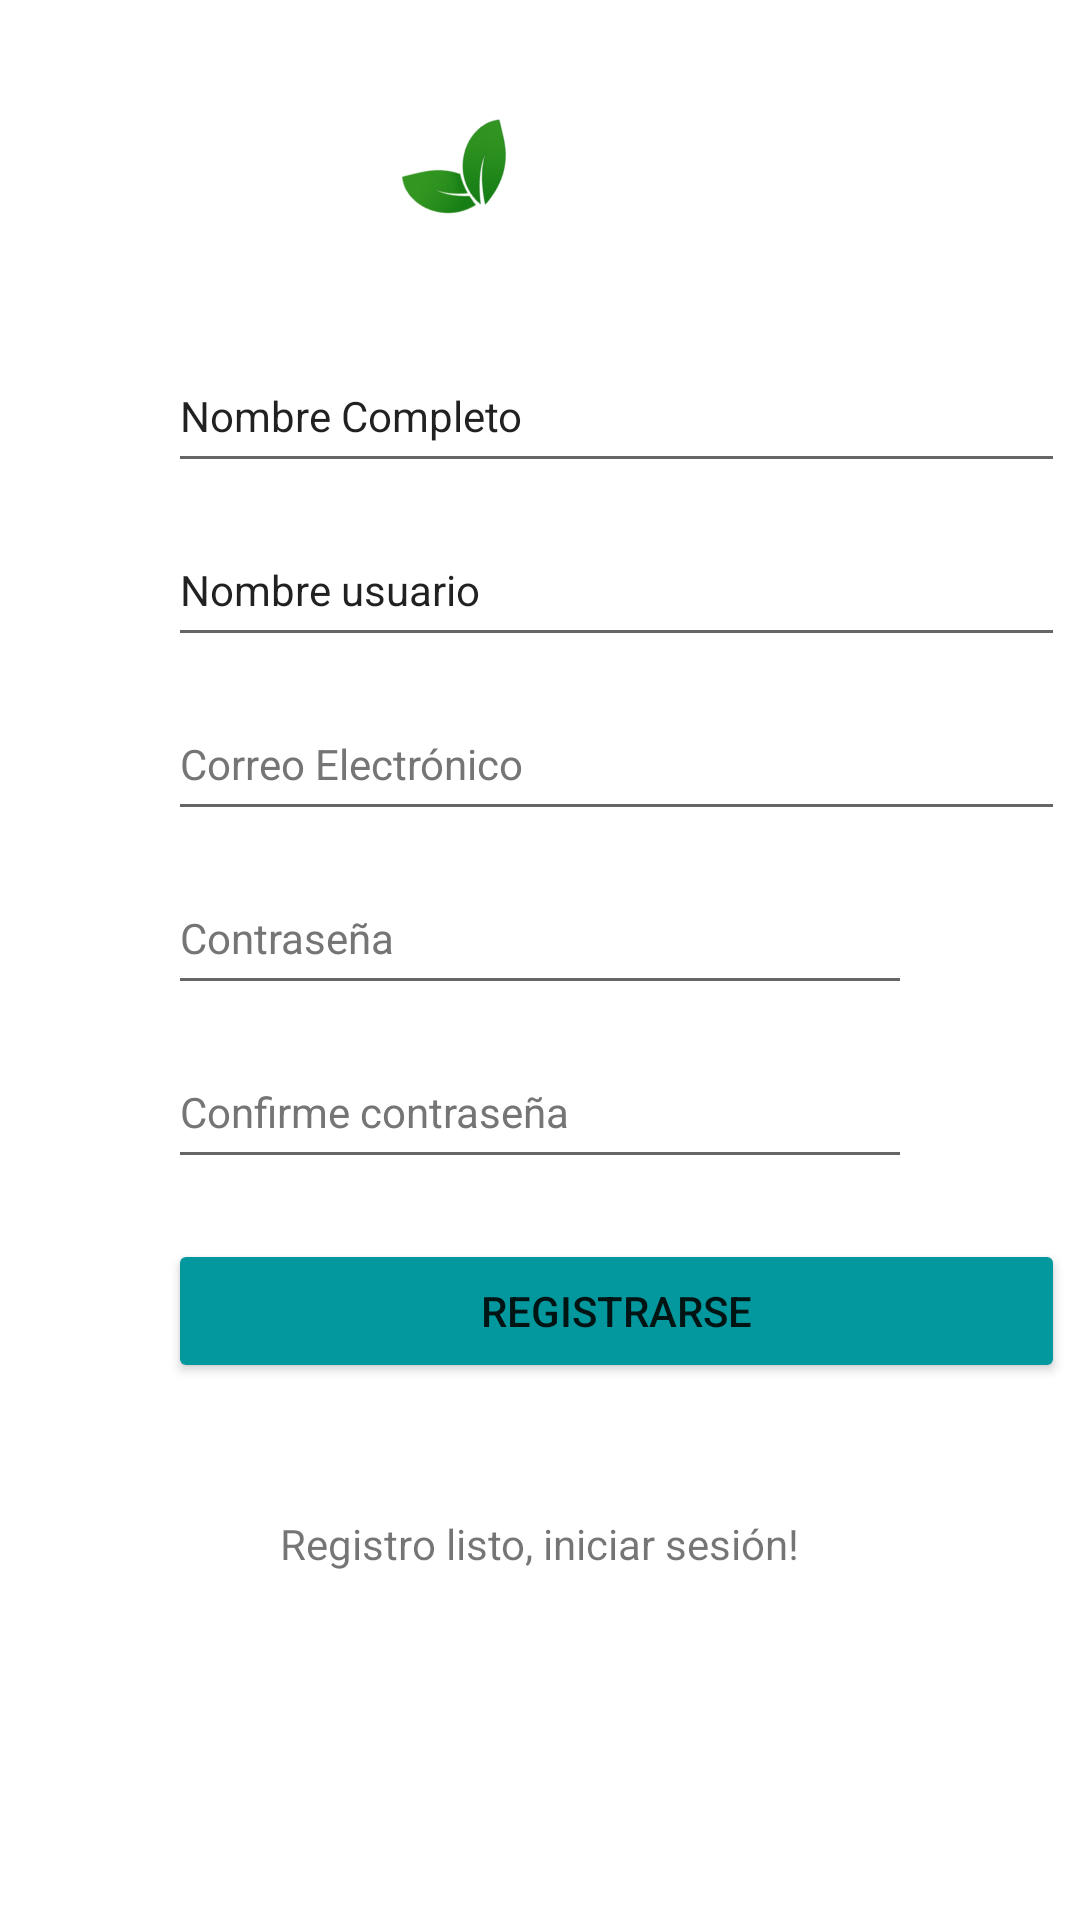

Android layout source for this screen:
<!-- AndroidManifest.xml: application theme Theme.Recimaps -->
<!-- res/layout/activity_register.xml -->
<?xml version="1.0" encoding="utf-8"?>
<androidx.constraintlayout.widget.ConstraintLayout xmlns:android="http://schemas.android.com/apk/res/android"
    xmlns:app="http://schemas.android.com/apk/res-auto"
    xmlns:tools="http://schemas.android.com/tools"
    android:layout_width="match_parent"
    android:layout_height="match_parent"
    tools:context=".RegisterActivity">

    <ImageView
        android:id="@+id/imageView2"
        android:layout_width="165dp"
        android:layout_height="91dp"
        android:layout_marginStart="56dp"
        android:layout_marginTop="40dp"
        android:layout_marginEnd="56dp"
        android:contentDescription="@string/account_cir"
        app:layout_constraintBottom_toTopOf="@+id/etNameComplet"
        app:layout_constraintEnd_toEndOf="parent"
        app:layout_constraintStart_toStartOf="parent"
        app:layout_constraintTop_toTopOf="parent"
        app:srcCompat="@drawable/ic_account_circle"
        tools:ignore="ImageContrastCheck" />

    <ImageView
        android:id="@+id/imageView3"
        android:layout_width="57dp"
        android:layout_height="58dp"
        android:contentDescription="@string/hojas"
        android:rotation="-33"
        app:layout_constraintBottom_toBottomOf="@+id/imageView2"
        app:layout_constraintEnd_toEndOf="@+id/imageView2"
        app:layout_constraintHorizontal_bias="0.259"
        app:layout_constraintStart_toStartOf="@+id/imageView2"
        app:layout_constraintTop_toTopOf="parent"
        app:layout_constraintVertical_bias="0.472"
        app:srcCompat="@drawable/hoja_splash" />

    <EditText
        android:id="@+id/etNameComplet"
        android:layout_width="299dp"
        android:layout_height="wrap_content"
        android:layout_marginStart="56dp"
        android:layout_marginEnd="56dp"
        android:layout_marginBottom="10dp"
        android:autofillHints=""
        android:ems="10"
        android:inputType="textPersonName"
        android:minHeight="48dp"
        android:text="@string/nombre_completo"
        android:textAppearance="@style/TextAppearance.AppCompat.Small"
        app:layout_constraintBottom_toTopOf="@+id/etPersonName"
        app:layout_constraintEnd_toEndOf="parent"
        app:layout_constraintHorizontal_bias="0.0"
        app:layout_constraintStart_toStartOf="parent"
        tools:ignore="LabelFor" />

    <EditText
        android:id="@+id/etPersonName"
        android:layout_width="299dp"
        android:layout_height="wrap_content"
        android:layout_marginStart="56dp"
        android:layout_marginEnd="56dp"
        android:layout_marginBottom="10dp"
        android:autofillHints=""
        android:ems="10"
        android:inputType="textPersonName"
        android:minHeight="48dp"
        android:text="@string/nombre_usuario"
        android:textAppearance="@style/TextAppearance.AppCompat.Small"
        app:layout_constraintBottom_toTopOf="@+id/etEmailAddress"
        app:layout_constraintEnd_toEndOf="parent"
        app:layout_constraintHorizontal_bias="0.0"
        app:layout_constraintStart_toStartOf="parent"
        tools:ignore="LabelFor" />

    <Button
        android:id="@+id/btnSend"
        android:layout_width="299dp"
        android:layout_height="wrap_content"
        android:layout_marginStart="56dp"
        android:layout_marginEnd="56dp"
        android:layout_marginBottom="44dp"
        android:backgroundTint="#03989E"
        android:text="@string/registrarse"
        app:cornerRadius="20dp"
        app:layout_constraintBottom_toTopOf="@+id/tvRegisterReady"
        app:layout_constraintEnd_toEndOf="parent"
        app:layout_constraintHorizontal_bias="0.0"
        app:layout_constraintStart_toStartOf="parent"
        tools:ignore="TextContrastCheck" />

    <TextView
        android:id="@+id/tvRegisterReady"
        android:layout_width="wrap_content"
        android:layout_height="wrap_content"
        android:layout_marginStart="56dp"
        android:layout_marginEnd="56dp"
        android:layout_marginBottom="116dp"
        android:text="@string/registro_listo_iniciar_sesi_n"
        app:layout_constraintBottom_toBottomOf="parent"
        app:layout_constraintEnd_toEndOf="parent"
        app:layout_constraintStart_toStartOf="parent" />

    <EditText
        android:id="@+id/etPassword"
        android:layout_width="0dp"
        android:layout_height="wrap_content"
        android:layout_marginStart="56dp"
        android:layout_marginEnd="56dp"
        android:layout_marginBottom="10dp"
        android:autofillHints=""
        android:ems="10"
        android:hint="@string/contrase_a"
        android:inputType="textPassword"
        android:minHeight="48dp"
        android:textAppearance="@style/TextAppearance.AppCompat.Small"
        android:textColorHint="#757575"
        app:layout_constraintBottom_toTopOf="@+id/etConfirmation"
        app:layout_constraintEnd_toEndOf="parent"
        app:layout_constraintHorizontal_bias="0.0"
        app:layout_constraintStart_toStartOf="parent"
        tools:ignore="LabelFor" />

    <EditText
        android:id="@+id/etConfirmation"
        android:layout_width="0dp"
        android:layout_height="wrap_content"
        android:layout_marginStart="56dp"
        android:layout_marginEnd="56dp"
        android:layout_marginBottom="20dp"
        android:autofillHints=""
        android:ems="10"
        android:hint="@string/confirme_contrase_a"
        android:inputType="textPassword"
        android:minHeight="48dp"
        android:textAppearance="@style/TextAppearance.AppCompat.Small"
        android:textColorHint="#757575"
        app:layout_constraintBottom_toTopOf="@+id/btnSend"
        app:layout_constraintEnd_toEndOf="parent"
        app:layout_constraintHorizontal_bias="0.0"
        app:layout_constraintStart_toStartOf="parent"
        tools:ignore="LabelFor" />

    <EditText
        android:id="@+id/etEmailAddress"
        android:layout_width="299dp"
        android:layout_height="wrap_content"
        android:layout_marginStart="56dp"
        android:layout_marginEnd="56dp"
        android:layout_marginBottom="10dp"
        android:autofillHints=""
        android:ems="10"
        android:hint="@string/correo_electr_nico"
        android:inputType="textEmailAddress"
        android:minHeight="48dp"
        android:textAppearance="@style/TextAppearance.AppCompat.Small"
        android:textColorHint="#757575"
        app:layout_constraintBottom_toTopOf="@+id/etPassword"
        app:layout_constraintEnd_toEndOf="parent"
        app:layout_constraintHorizontal_bias="0.0"
        app:layout_constraintStart_toStartOf="parent"
        tools:ignore="LabelFor,MissingConstraints" />

</androidx.constraintlayout.widget.ConstraintLayout>
<!-- resources referenced by this layout -->
<resources>
  <!-- drawable hoja_splash: png bitmap (drawable, 16440 bytes) -->
  <string name="account_cir">TODO</string>
  <string name="confirme_contrase_a">Confirme contraseña</string>
  <string name="contrase_a">Contraseña</string>
  <string name="correo_electr_nico">Correo Electrónico</string>
  <string name="hojas">TODO</string>
  <string name="nombre_completo">Nombre Completo</string>
  <string name="nombre_usuario">Nombre usuario</string>
  <string name="registrarse">Registrarse</string>
  <string name="registro_listo_iniciar_sesi_n">Registro listo, iniciar sesión!</string>
  <style name="Theme.Recimaps" parent="Theme.MaterialComponents.DayNight.NoActionBar">
          
          <item name="colorPrimary">@color/teal_700</item>
          <item name="colorPrimaryVariant">@color/teal_200</item>
          <item name="colorOnPrimary">@color/white</item>
          
          <item name="colorSecondary">@color/teal_200</item>
          <item name="colorSecondaryVariant">@color/teal_700</item>
          <item name="colorOnSecondary">@color/black</item>
          
          <item name="android:statusBarColor">?attr/colorPrimaryVariant</item>
          
      </style>
  <!-- not gathered from this repository: default colours our renderer supplied (Android Studio template values) -->
  <color name="teal_200">#FF03DAC5</color>
  <color name="teal_700">#FF018786</color>
  <color name="black">#FF000000</color>
  <color name="white">#FFFFFFFF</color>
</resources>
